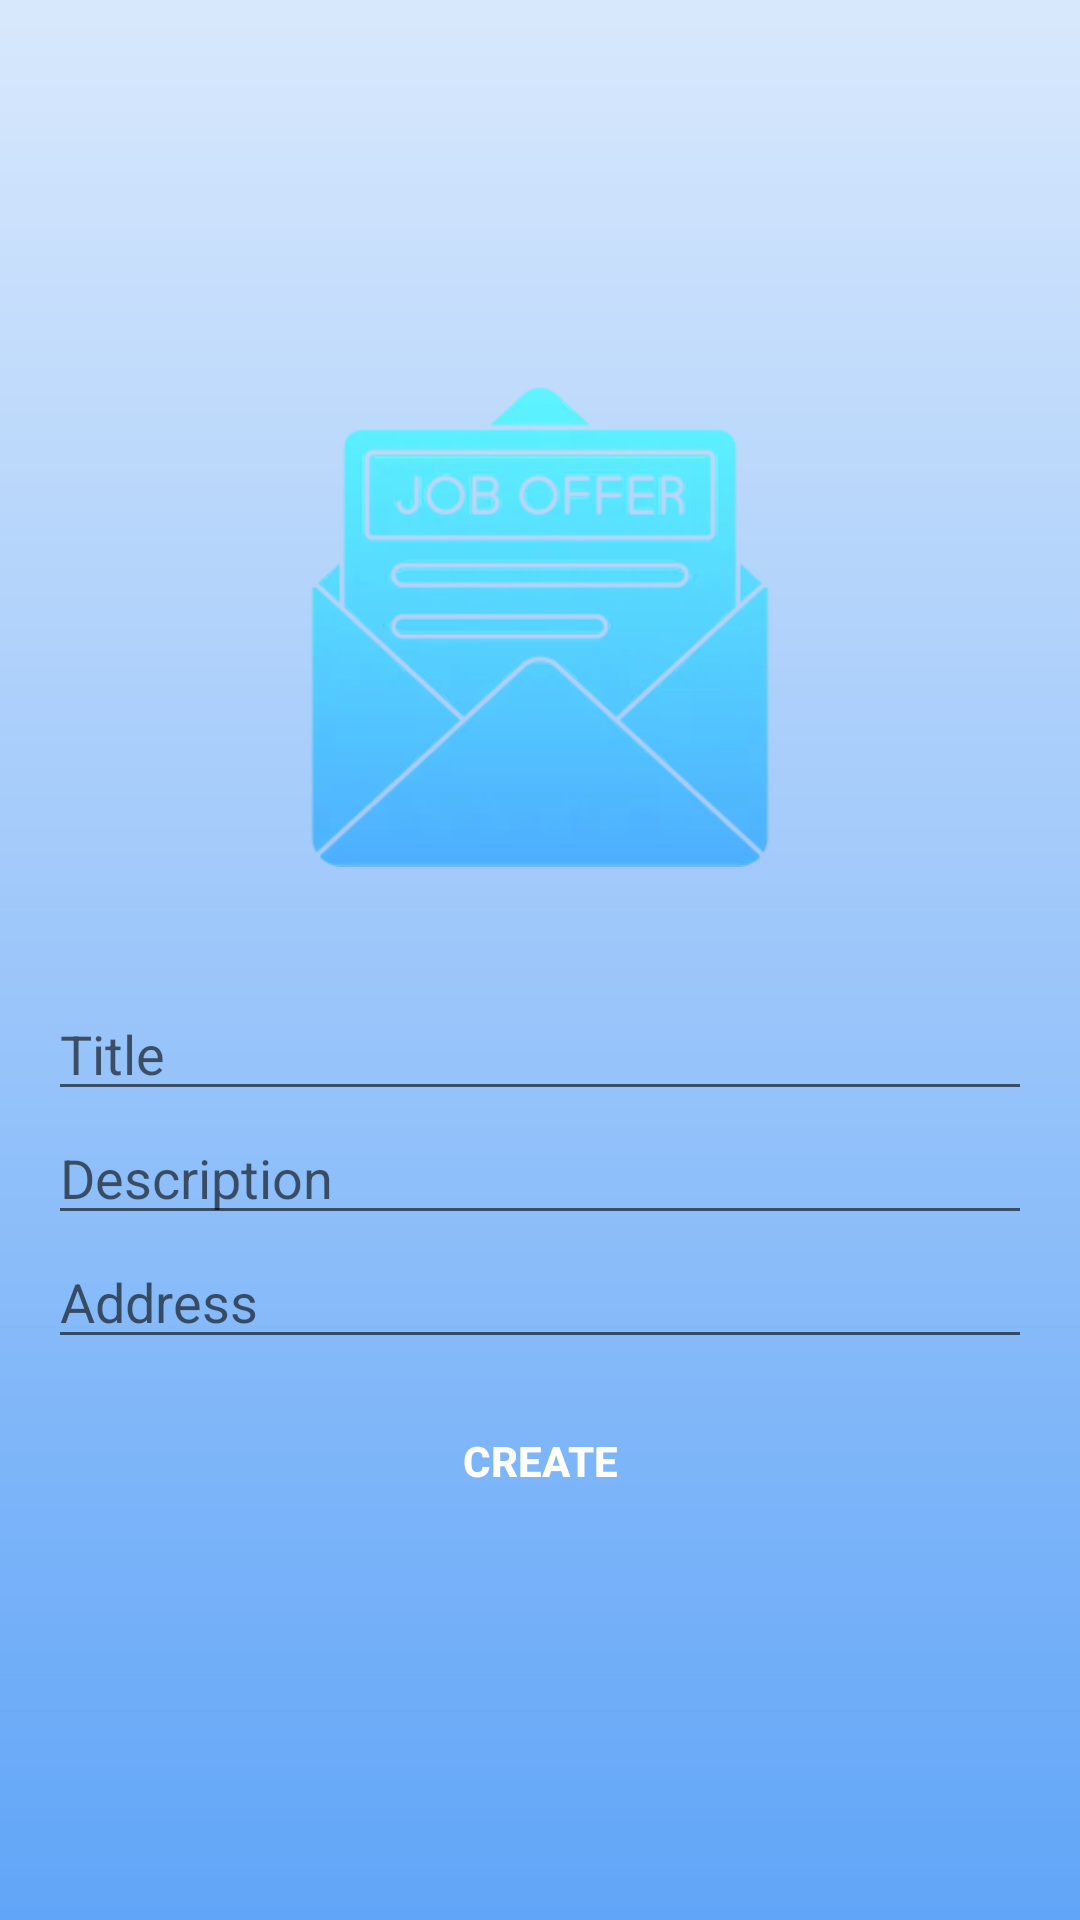

Android layout source for this screen:
<!-- AndroidManifest.xml: application theme InscEntrepr -->
<!-- res/layout/activity_create_offre.xml -->
<LinearLayout
    xmlns:android="http://schemas.android.com/apk/res/android"
    android:layout_width="match_parent"
    android:layout_height="match_parent"
    android:orientation="vertical"
    android:padding="16dp"
    android:background="@drawable/bg"
    android:gravity="center">

    <ImageView
        android:layout_width="wrap_content"
        android:layout_height="200dp"
        android:paddingBottom="40dp"
        android:src="@drawable/aj">

    </ImageView>
    <EditText
        android:id="@+id/editTextTitle"
        android:layout_width="match_parent"
        android:layout_height="wrap_content"
        android:hint="Title" />

    <EditText
        android:id="@+id/editTextDescription"
        android:layout_width="match_parent"
        android:layout_height="wrap_content"
        android:hint="Description" />

    <EditText
        android:id="@+id/editTextAdr"
        android:layout_width="match_parent"
        android:layout_height="wrap_content"
        android:hint="Address"
        />

    <Button
        android:id="@+id/btnCreate"
        android:layout_width="match_parent"
        android:layout_height="wrap_content"
        android:text="Create"
        android:layout_marginTop="10dp"
        style="@style/loginButton"/>
</LinearLayout>
<!-- resources referenced by this layout -->
<resources>
  <!-- drawable aj: webp bitmap (drawable, 8438 bytes) -->
  <!-- drawable bg: png bitmap (drawable, 7297 bytes) -->
  <style name="loginButton" parent="viewParent">
          <item name="android:background">@drawable/login_button_bk</item>
          <item name="android:textColor">@color/whiteTextColor</item>
          <item name="android:textStyle">bold</item>
      </style>
  <style name="InscEntrepr" parent="Theme.AppCompat.Light.NoActionBar">
          <item name="colorPrimary">@color/colorPrimary</item>
          <item name="colorPrimaryDark">@color/colorPrimaryDark</item>
          <item name="colorAccent">@color/colorAccent</item>
      </style>
  <style name="viewParent">
          <item name="android:layout_width">wrap_content</item>
          <item name="android:layout_height">wrap_content</item>
      </style>
  <color name="whiteTextColor">#FFF</color>
  <color name="colorPrimary">#1F5BF3</color>
  <color name="colorPrimaryDark">#0947E8</color>
  <color name="colorAccent">#00A5FF</color>
</resources>
